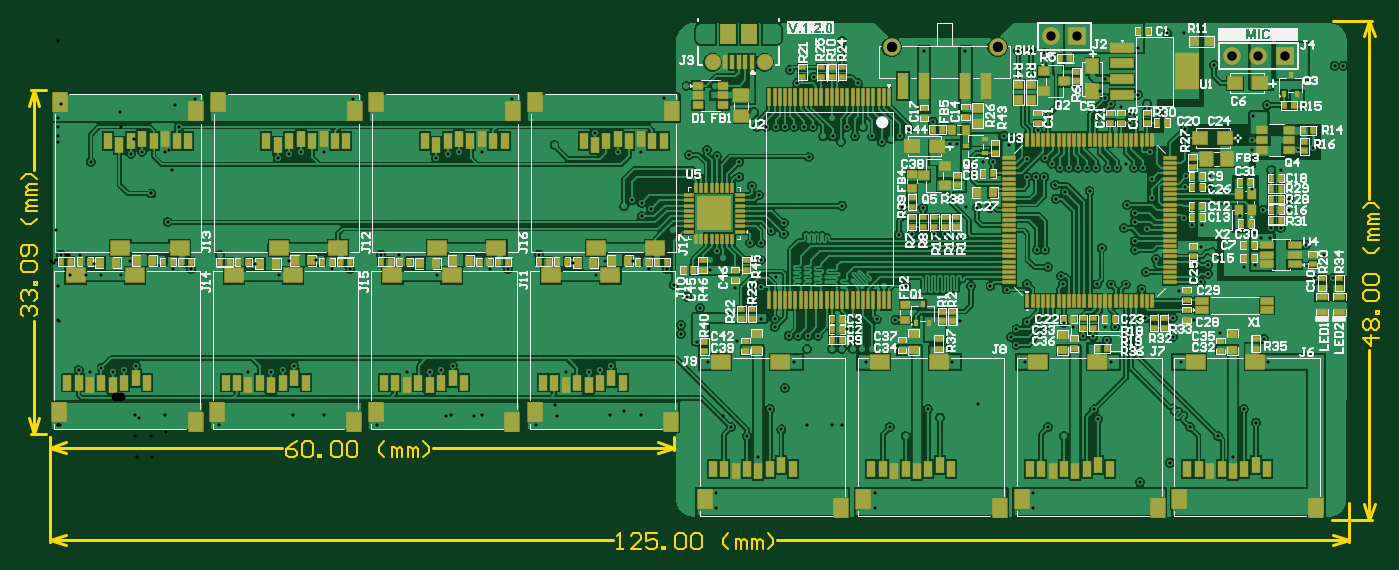
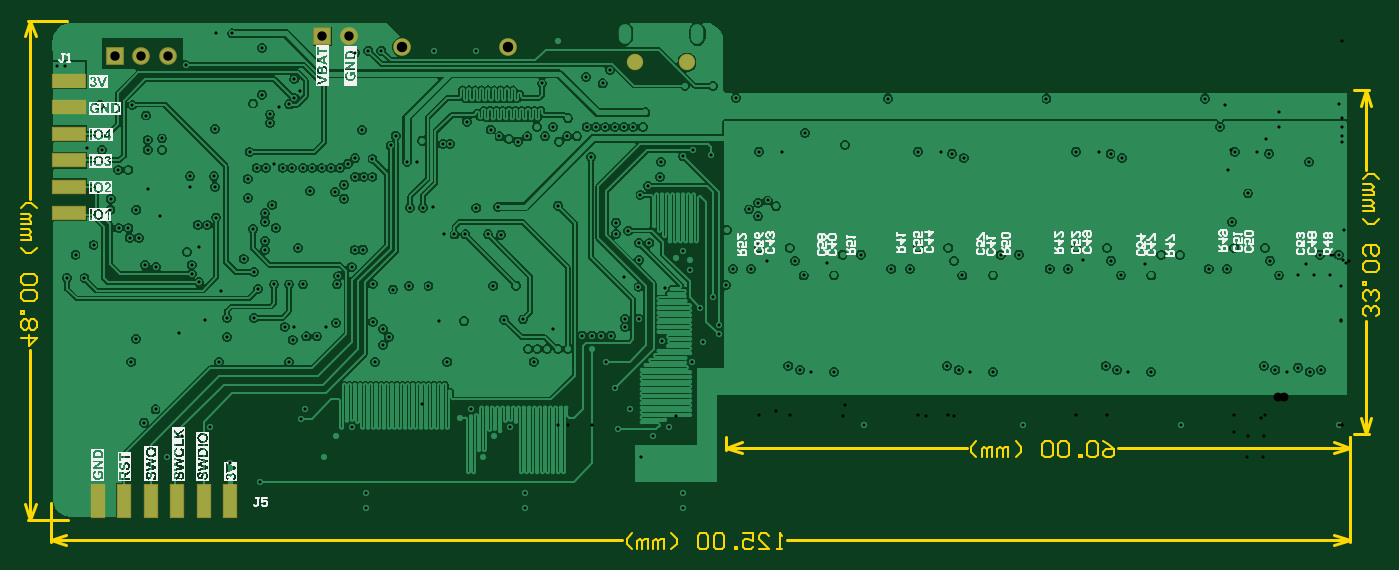
Circuit board: 12 layer files. Board 130.7 x 50.9 mm.
- drill: AudioMoth-v1.2.0-RoundHoles.TXT (6232 bytes)
- drill: AudioMoth-v1.2.0-SlotHoles.TXT (183 bytes)
- bottom_copper: AudioMoth-v1.2.0.GBL (123569 bytes)
- bottom_silk: AudioMoth-v1.2.0.GBO (119045 bytes)
- paste: AudioMoth-v1.2.0.GBP (553 bytes)
- bottom_mask: AudioMoth-v1.2.0.GBS (851 bytes)
- outline: AudioMoth-v1.2.0.GKO (271 bytes)
- outline: AudioMoth-v1.2.0.GM1 (5744 bytes)
- top_copper: AudioMoth-v1.2.0.GTL (152977 bytes)
- top_silk: AudioMoth-v1.2.0.GTO (82115 bytes)
- paste: AudioMoth-v1.2.0.GTP (21288 bytes)
- top_mask: AudioMoth-v1.2.0.GTS (13930 bytes)

=== drill: AudioMoth-v1.2.0-RoundHoles.TXT ===
M48
;Layer_Color=9474304
;FILE_FORMAT=4:4
METRIC,LZ
;TYPE=PLATED
T1F00S00C0.3000
T3F00S00C0.8500
T4F00S00C0.9000
T5F00S00C1.0000
%
T01
X01048759Y-00046617
X01077461Y-00027821
X01096857Y00006723
X01123689Y-00002067
X01138251Y-00022417
X01160265Y00010787
X01149089Y00023487
X01172346Y00069083
X01167872Y00091432
X01126255Y00096658
X01080255Y00093051
X01088139Y00069083
X01020845
X01017248Y00090374
X01003901Y00093624
X00993901Y00093623
X00924553Y00093083
X00929978Y00085463
X00937855Y00069083
X00868335
X0085624Y00015613
X00845077Y00023487
X0082324Y-00002067
X00807856Y00006723
X0083424Y-00022417
X00793632Y-00057285
Y-00071417
X00785345Y00069083
X007816Y0008175
X007723
X00761739
X00752341
X00728702
X00729403Y00094416
X00720104
X00710805
X00738702
X00766438Y00100352
X007909Y0008175
X00715824Y00069083
X00707071Y00043866
X00692567Y00023487
X00703827Y00004183
X00670729Y-00002067
X00655346Y00006723
X00681729Y-00022417
X00641122Y-00057285
Y-00071417
X00661554Y00089019
X00960367Y00006723
X0097575Y-00002067
X0098675Y-00022417
X01008627Y00014343
X01004954Y00023487
X00946143Y-00057285
Y-00071417
X00632834Y00069083
X00622293Y00088638
X00607053Y00095877
X00540208Y00065464
X00529208Y00061464
X00518208Y00059464
X00496208
X00467607Y00008501
X00387438Y00065464
X00376438Y00061464
X00365438Y00059464
X00343438
X00314837Y00008501
X00235038Y00065464
X00224038Y00061464
X00213038Y00059464
X00191038
X00162437Y00008501
X00082638Y00065464
X00071638Y00061464
X00060638Y00059464
X00049638Y00063665
X00038638Y00059464
X00027638Y00061464
X00010037Y00008501
X00010836Y00172368
X00028838
X00042125Y00163547
X00068016Y00152292
X00076772Y00166565
X00081468Y0017867
X00111024
X001035Y00166644
X00118215Y00158458
X00135806
X0016336Y00171783
X0018136
X00197097Y00163695
X0019086Y00152292
X00220416
X00229632Y00166664
X00233868Y0017867
X00230246Y00269498
X00241246Y00271498
X00219246Y00265498
X00110846Y00271498
X00088846
X00077846Y00269498
X00039109Y00261231
X00097729Y00231179
X00113277Y00203573
X00124658Y00295473
X00139447Y00322461
X00291847
X00263246Y00271498
X00263424Y0017867
X00256361Y00166743
X00271389Y00158809
X00288869Y00158811
X00318292Y00172391
X00336026Y00172139
X003511Y00164246
X0034326Y00152292
X00372816
X00380874Y0016641
X00386268Y0017867
X00415824
X00407985Y0016649
X00423312Y00158809
X00441013
X00470347Y00172392
X00488102Y0017239
X00502854Y00164499
X0049603Y00152292
X00525586
X00533643Y00166407
X00539038Y0017867
X00568594
X00560754Y00166488
X00576081Y00158344
X00593543Y00158346
X00600022Y00142867
X00612895Y00131945
X00625305Y00121277
X00607053Y00104736
X00635302Y00157556
X006353Y00167033
X005994Y00196207
X00577989Y00215807
X00569207Y00222115
X00560209Y00224457
X00552118Y0021879
X00569207Y00209161
X00568416Y00271498
X00546416
X00524416Y00289333
X00485522Y0027767
X00415646Y00271498
X00393646
X00382646Y00269498
X00371646Y00265498
X00444247Y00322461
X00590797Y00323207
X0061246Y0033488
X00614803Y00268248
X00632153Y00273296
X00641652Y00266898
X00662865Y00261231
X00663441Y00247007
X00675125Y00238117
X00682491Y00229735
X00694175Y00195445
X00705859Y00192397
Y00203107
X00683761Y00183507
X00673901Y00183307
X00683761Y00166954
X00684396Y00141476
X00698702Y00150591
X00697184Y00110599
X00697302Y00102703
X00683949Y00110599
X00659202Y00140646
X00647947Y0016924
X00641597Y00175887
X0068032Y00295186
X00689314
X00698308
X00707302
X00716293
X00725287
X00734281
X007437Y00286077
X00753103
X007609Y00281043
X00774345Y00286077
X00766567Y00295186
X007823
X00791292Y00286077
X00800121Y00281043
X0080895Y00283647
X00818127Y00286077
X00826609Y00292727
X00849623Y00300347
X00865573Y00278638
X00872452Y00278787
X00892956Y0028208
X00897761Y00261861
X00907161Y00261859
X00922901Y00277378
X00918123Y00286867
X00950401Y00292343
X00957206Y00264953
X00963923Y00259961
X00971568Y00255591
X00980401
X00989234
X00998068
X01006901
X01018068
X01026901
X01034917Y00259575
X01030471Y00314317
X01020494Y00316923
X01015401Y00322802
X01010477Y00329495
X01015401Y00341285
X00956901Y00366462
X00944235Y00368673
X00931748
X00880733
X00840733
X007623Y00377776
X00777299Y00337138
X00734769Y00343139
X00718912Y00337138
X00711955Y00350182
X0067772Y00309227
X0063972Y0033498
X007523Y00303494
X00729989Y00266565
X00761993Y00219575
X00819377Y00218382
X00840346Y00217091
X00850883Y00191891
X00861421
X00871957
X00881625Y00218382
X00891921Y00217535
X00904113
X00940315Y00247261
X00948608
X00956901
X00967479Y00239641
X00967733Y00226179
X00976616Y00232554
X01000245Y00233545
X01011929Y00178935
X01007076Y00143629
X01020819
X01034984
X01024799Y00102457
X01015401
X00984791
X00975266Y00106614
X00939793Y00107307
X00929978Y00101066
X00920489Y00138803
X00904946Y00142114
X00886453
X00876039Y00108205
X008522
X00813555Y00109844
X008037Y00109904
X00795432Y00109979
X008023Y00142517
X00823969Y00142613
X00829347Y00191891
X00816857Y00191635
X00949561Y00177209
X00957457Y00177091
X00960401Y00160591
X00973067Y00152011
X00974337Y00143629
X00940203Y00144091
X00940315Y00264091
X01033446Y00197731
X01043679Y00203827
Y00212091
X01036567Y00220337
X01059935Y00227091
X01060443Y00245229
X01051901Y00255591
X01043068
X01058576Y00270949
X01038888Y00299025
X01038901Y00307205
X01046656Y00326286
X010554Y00317752
X01091685Y00293357
X01092858Y00247591
X01091685Y00237592
X01115856
Y00247591
X01156131Y00235591
X01167535Y00215634
X01192507Y00215632
X01192208Y00225802
X01184867Y00253773
X0117517Y00253775
X01156616Y00272965
Y00282464
X01142863Y00284106
X0114291Y00272965
X01157979Y00306189
X01171237Y00316046
X0120222Y00316044
X01200483Y00273185
X01215389Y00275356
X01235957Y00354195
X01244339
X01120133Y00354703
X01091022Y00385183
X01075118
X01046656Y00371285
X01055401Y00197091
X01043679Y00185591
X01043901Y00177091
X01064268Y00168305
X01054601Y00155821
X01050283Y00139329
X01054093Y00111625
X01080255
X01101135Y00109847
X01107179Y00145661
X01114351Y00154091
Y00162091
X0111856Y001748
X01107179Y00179989
X01108483Y00200591
X01099085
X01090669Y00208081
X01144971Y00209574
X01165259Y00188587
X01173981
X01175173Y00197828
X01184571
X01208721Y00181883
X01226053Y00172383
X01234276Y00150042
X01217427
X01158995Y00162171
X01148645Y00160647
X01086112Y00137839
T03
X0063772Y0035755
X0068772
T04
X00963161Y00382389
X00988561
X01137405Y00363339
X01162805
X01188205
T05
X00809846Y00372119
X00911848
M30

=== drill: AudioMoth-v1.2.0-SlotHoles.TXT ===
M48
;Layer_Color=9474304
;FILE_FORMAT=4:4
METRIC,LZ
;TYPE=PLATED
T2F00S00C0.6000
%
G90
G05
T02
G00X0062772Y0038805
M15
G01Y0038105
M16
G00X0069772Y0038805
M15
G01Y0038105
M16
M17
M30

=== bottom_copper: AudioMoth-v1.2.0.GBL (123569 bytes, source omitted) ===
=== bottom_silk: AudioMoth-v1.2.0.GBO (119045 bytes, source omitted) ===
=== paste: AudioMoth-v1.2.0.GBP ===
G04*
G04 #@! TF.GenerationSoftware,Altium Limited,Altium Designer,23.4.1 (23)*
G04*
G04 Layer_Color=128*
%FSLAX44Y44*%
%MOMM*%
G71*
G04*
G04 #@! TF.SameCoordinates,9337B140-4866-4A37-9A7A-16BA2B694D1E*
G04*
G04*
G04 #@! TF.FilePolarity,Positive*
G04*
G01*
G75*
%ADD173R,3.1750X1.2700*%
%ADD174R,1.2700X3.1750*%
D173*
X1232401Y212463D02*
D03*
Y237863D02*
D03*
Y263263D02*
D03*
Y288663D02*
D03*
Y314063D02*
D03*
Y339463D02*
D03*
D174*
X1077461Y-64651D02*
D03*
X1102861D02*
D03*
X1128261D02*
D03*
X1153661D02*
D03*
X1179061D02*
D03*
X1204461D02*
D03*
M02*

=== bottom_mask: AudioMoth-v1.2.0.GBS ===
G04*
G04 #@! TF.GenerationSoftware,Altium Limited,Altium Designer,23.4.1 (23)*
G04*
G04 Layer_Color=16711935*
%FSLAX44Y44*%
%MOMM*%
G71*
G04*
G04 #@! TF.SameCoordinates,9337B140-4866-4A37-9A7A-16BA2B694D1E*
G04*
G04*
G04 #@! TF.FilePolarity,Negative*
G04*
G01*
G75*
%ADD88C,1.7032*%
%ADD89R,1.7032X1.7032*%
%ADD90C,1.7016*%
%ADD91C,1.5770*%
%ADD177R,3.3782X1.4732*%
%ADD178R,1.4732X3.3782*%
D88*
X1137405Y363339D02*
D03*
X1162805D02*
D03*
X963161Y382389D02*
D03*
D89*
X1188205Y363339D02*
D03*
X988561Y382389D02*
D03*
D90*
X809846Y372119D02*
D03*
X911848D02*
D03*
D91*
X637720Y357550D02*
D03*
X687720D02*
D03*
D177*
X1232401Y212463D02*
D03*
Y237863D02*
D03*
Y263263D02*
D03*
Y288663D02*
D03*
Y314063D02*
D03*
Y339463D02*
D03*
D178*
X1077461Y-64651D02*
D03*
X1102861D02*
D03*
X1128261D02*
D03*
X1153661D02*
D03*
X1179061D02*
D03*
X1204461D02*
D03*
M02*

=== outline: AudioMoth-v1.2.0.GKO ===
G04*
G04 #@! TF.GenerationSoftware,Altium Limited,Altium Designer,23.4.1 (23)*
G04*
G04 Layer_Color=16711935*
%FSLAX44Y44*%
%MOMM*%
G71*
G04*
G04 #@! TF.SameCoordinates,9337B140-4866-4A37-9A7A-16BA2B694D1E*
G04*
G04*
G04 #@! TF.FilePolarity,Positive*
G04*
G01*
G75*
M02*

=== outline: AudioMoth-v1.2.0.GM1 ===
G04*
G04 #@! TF.GenerationSoftware,Altium Limited,Altium Designer,23.4.1 (23)*
G04*
G04 Layer_Color=16711935*
%FSLAX44Y44*%
%MOMM*%
G71*
G04*
G04 #@! TF.SameCoordinates,9337B140-4866-4A37-9A7A-16BA2B694D1E*
G04*
G04*
G04 #@! TF.FilePolarity,Positive*
G04*
G01*
G75*
%ADD14C,0.1524*%
%ADD16C,0.2540*%
D14*
X-25403Y112895D02*
X-27942Y115435D01*
Y120513D01*
X-25403Y123052D01*
X-22864D01*
X-20325Y120513D01*
Y117974D01*
Y120513D01*
X-17785Y123052D01*
X-15246D01*
X-12707Y120513D01*
Y115435D01*
X-15246Y112895D01*
X-25403Y128131D02*
X-27942Y130670D01*
Y135748D01*
X-25403Y138287D01*
X-22864D01*
X-20325Y135748D01*
Y133209D01*
Y135748D01*
X-17785Y138287D01*
X-15246D01*
X-12707Y135748D01*
Y130670D01*
X-15246Y128131D01*
X-12707Y143366D02*
X-15246D01*
Y145905D01*
X-12707D01*
Y143366D01*
X-25403Y156061D02*
X-27942Y158601D01*
Y163679D01*
X-25403Y166218D01*
X-15246D01*
X-12707Y163679D01*
Y158601D01*
X-15246Y156061D01*
X-25403D01*
X-15246Y171297D02*
X-12707Y173836D01*
Y178914D01*
X-15246Y181453D01*
X-25403D01*
X-27942Y178914D01*
Y173836D01*
X-25403Y171297D01*
X-22864D01*
X-20325Y173836D01*
Y181453D01*
X-12707Y206845D02*
X-17785Y201767D01*
X-22864D01*
X-27942Y206845D01*
X-12707Y214463D02*
X-22864D01*
Y217002D01*
X-20325Y219541D01*
X-12707D01*
X-20325D01*
X-22864Y222080D01*
X-20325Y224619D01*
X-12707D01*
Y229698D02*
X-22864D01*
Y232237D01*
X-20325Y234776D01*
X-12707D01*
X-20325D01*
X-22864Y237315D01*
X-20325Y239854D01*
X-12707D01*
Y244933D02*
X-17785Y250011D01*
X-22864D01*
X-27942Y244933D01*
X237535Y-7249D02*
X232456Y-9788D01*
X227378Y-14867D01*
Y-19945D01*
X229917Y-22484D01*
X234996D01*
X237535Y-19945D01*
Y-17406D01*
X234996Y-14867D01*
X227378D01*
X242613Y-9788D02*
X245152Y-7249D01*
X250231D01*
X252770Y-9788D01*
Y-19945D01*
X250231Y-22484D01*
X245152D01*
X242613Y-19945D01*
Y-9788D01*
X257848Y-22484D02*
Y-19945D01*
X260387D01*
Y-22484D01*
X257848D01*
X270544Y-9788D02*
X273083Y-7249D01*
X278162D01*
X280701Y-9788D01*
Y-19945D01*
X278162Y-22484D01*
X273083D01*
X270544Y-19945D01*
Y-9788D01*
X285779D02*
X288319Y-7249D01*
X293397D01*
X295936Y-9788D01*
Y-19945D01*
X293397Y-22484D01*
X288319D01*
X285779Y-19945D01*
Y-9788D01*
X321328Y-22484D02*
X316249Y-17406D01*
Y-12327D01*
X321328Y-7249D01*
X328945Y-22484D02*
Y-12327D01*
X331484D01*
X334024Y-14867D01*
Y-22484D01*
Y-14867D01*
X336563Y-12327D01*
X339102Y-14867D01*
Y-22484D01*
X344180D02*
Y-12327D01*
X346720D01*
X349259Y-14867D01*
Y-22484D01*
Y-14867D01*
X351798Y-12327D01*
X354337Y-14867D01*
Y-22484D01*
X359416D02*
X364494Y-17406D01*
Y-12327D01*
X359416Y-7249D01*
X546034Y-111130D02*
X551112D01*
X548573D01*
Y-95895D01*
X546034Y-98434D01*
X568886Y-111130D02*
X558730D01*
X568886Y-100973D01*
Y-98434D01*
X566347Y-95895D01*
X561269D01*
X558730Y-98434D01*
X584121Y-95895D02*
X573965D01*
Y-103513D01*
X579043Y-100973D01*
X581582D01*
X584121Y-103513D01*
Y-108591D01*
X581582Y-111130D01*
X576504D01*
X573965Y-108591D01*
X589200Y-111130D02*
Y-108591D01*
X591739D01*
Y-111130D01*
X589200D01*
X601895Y-98434D02*
X604435Y-95895D01*
X609513D01*
X612052Y-98434D01*
Y-108591D01*
X609513Y-111130D01*
X604435D01*
X601895Y-108591D01*
Y-98434D01*
X617131D02*
X619670Y-95895D01*
X624748D01*
X627287Y-98434D01*
Y-108591D01*
X624748Y-111130D01*
X619670D01*
X617131Y-108591D01*
Y-98434D01*
X652679Y-111130D02*
X647601Y-106052D01*
Y-100973D01*
X652679Y-95895D01*
X660297Y-111130D02*
Y-100973D01*
X662836D01*
X665375Y-103513D01*
Y-111130D01*
Y-103513D01*
X667914Y-100973D01*
X670453Y-103513D01*
Y-111130D01*
X675532D02*
Y-100973D01*
X678071D01*
X680610Y-103513D01*
Y-111130D01*
Y-103513D01*
X683149Y-100973D01*
X685688Y-103513D01*
Y-111130D01*
X690767D02*
X695845Y-106052D01*
Y-100973D01*
X690767Y-95895D01*
X1278626Y92497D02*
X1263391D01*
X1271009Y84880D01*
Y95036D01*
X1265931Y100114D02*
X1263391Y102654D01*
Y107732D01*
X1265931Y110271D01*
X1268470D01*
X1271009Y107732D01*
X1273548Y110271D01*
X1276087D01*
X1278626Y107732D01*
Y102654D01*
X1276087Y100114D01*
X1273548D01*
X1271009Y102654D01*
X1268470Y100114D01*
X1265931D01*
X1271009Y102654D02*
Y107732D01*
X1278626Y115350D02*
X1276087D01*
Y117889D01*
X1278626D01*
Y115350D01*
X1265931Y128046D02*
X1263391Y130585D01*
Y135663D01*
X1265931Y138202D01*
X1276087D01*
X1278626Y135663D01*
Y130585D01*
X1276087Y128046D01*
X1265931D01*
Y143281D02*
X1263391Y145820D01*
Y150898D01*
X1265931Y153437D01*
X1276087D01*
X1278626Y150898D01*
Y145820D01*
X1276087Y143281D01*
X1265931D01*
X1278626Y178829D02*
X1273548Y173751D01*
X1268470D01*
X1263391Y178829D01*
X1278626Y186447D02*
X1268470D01*
Y188986D01*
X1271009Y191525D01*
X1278626D01*
X1271009D01*
X1268470Y194064D01*
X1271009Y196603D01*
X1278626D01*
Y201682D02*
X1268470D01*
Y204221D01*
X1271009Y206760D01*
X1278626D01*
X1271009D01*
X1268470Y209299D01*
X1271009Y211838D01*
X1278626D01*
Y216917D02*
X1273548Y221995D01*
X1268470D01*
X1263391Y216917D01*
D16*
X-18041Y0D02*
X-3540D01*
X-18041Y330900D02*
X-3566D01*
X-15501Y0D02*
Y108831D01*
Y254075D02*
Y330900D01*
Y0D02*
X-10421Y15240D01*
X-20581D02*
X-15501Y0D01*
X-20581Y315660D02*
X-15501Y330900D01*
X-10421Y315660D01*
X600000Y-15883D02*
Y-3540D01*
X0Y-15883D02*
Y-3540D01*
X368558Y-13343D02*
X600000D01*
X0D02*
X223314D01*
X584760Y-8263D02*
X600000Y-13343D01*
X584760Y-18423D02*
X600000Y-13343D01*
X0D02*
X15240Y-18423D01*
X0Y-13343D02*
X15240Y-8263D01*
X1250007Y-104529D02*
Y-66539D01*
X0Y-104529D02*
Y-3540D01*
X699909Y-101989D02*
X1250007D01*
X0D02*
X541970D01*
X1234767Y-96909D02*
X1250007Y-101989D01*
X1234767Y-107069D02*
X1250007Y-101989D01*
X0D02*
X15240Y-107069D01*
X0Y-101989D02*
X15240Y-96909D01*
X1234142Y397500D02*
X1272025D01*
X1233346Y-82498D02*
X1272025D01*
X1269485Y226059D02*
Y397500D01*
Y-82498D02*
Y80815D01*
X1264405Y382260D02*
X1269485Y397500D01*
X1274565Y382260D01*
X1269485Y-82498D02*
X1274565Y-67258D01*
X1264405D02*
X1269485Y-82498D01*
M02*

=== top_copper: AudioMoth-v1.2.0.GTL (152977 bytes, source omitted) ===
=== top_silk: AudioMoth-v1.2.0.GTO (82115 bytes, source omitted) ===
=== paste: AudioMoth-v1.2.0.GTP (21288 bytes, source omitted) ===
=== top_mask: AudioMoth-v1.2.0.GTS (13930 bytes, source omitted) ===
